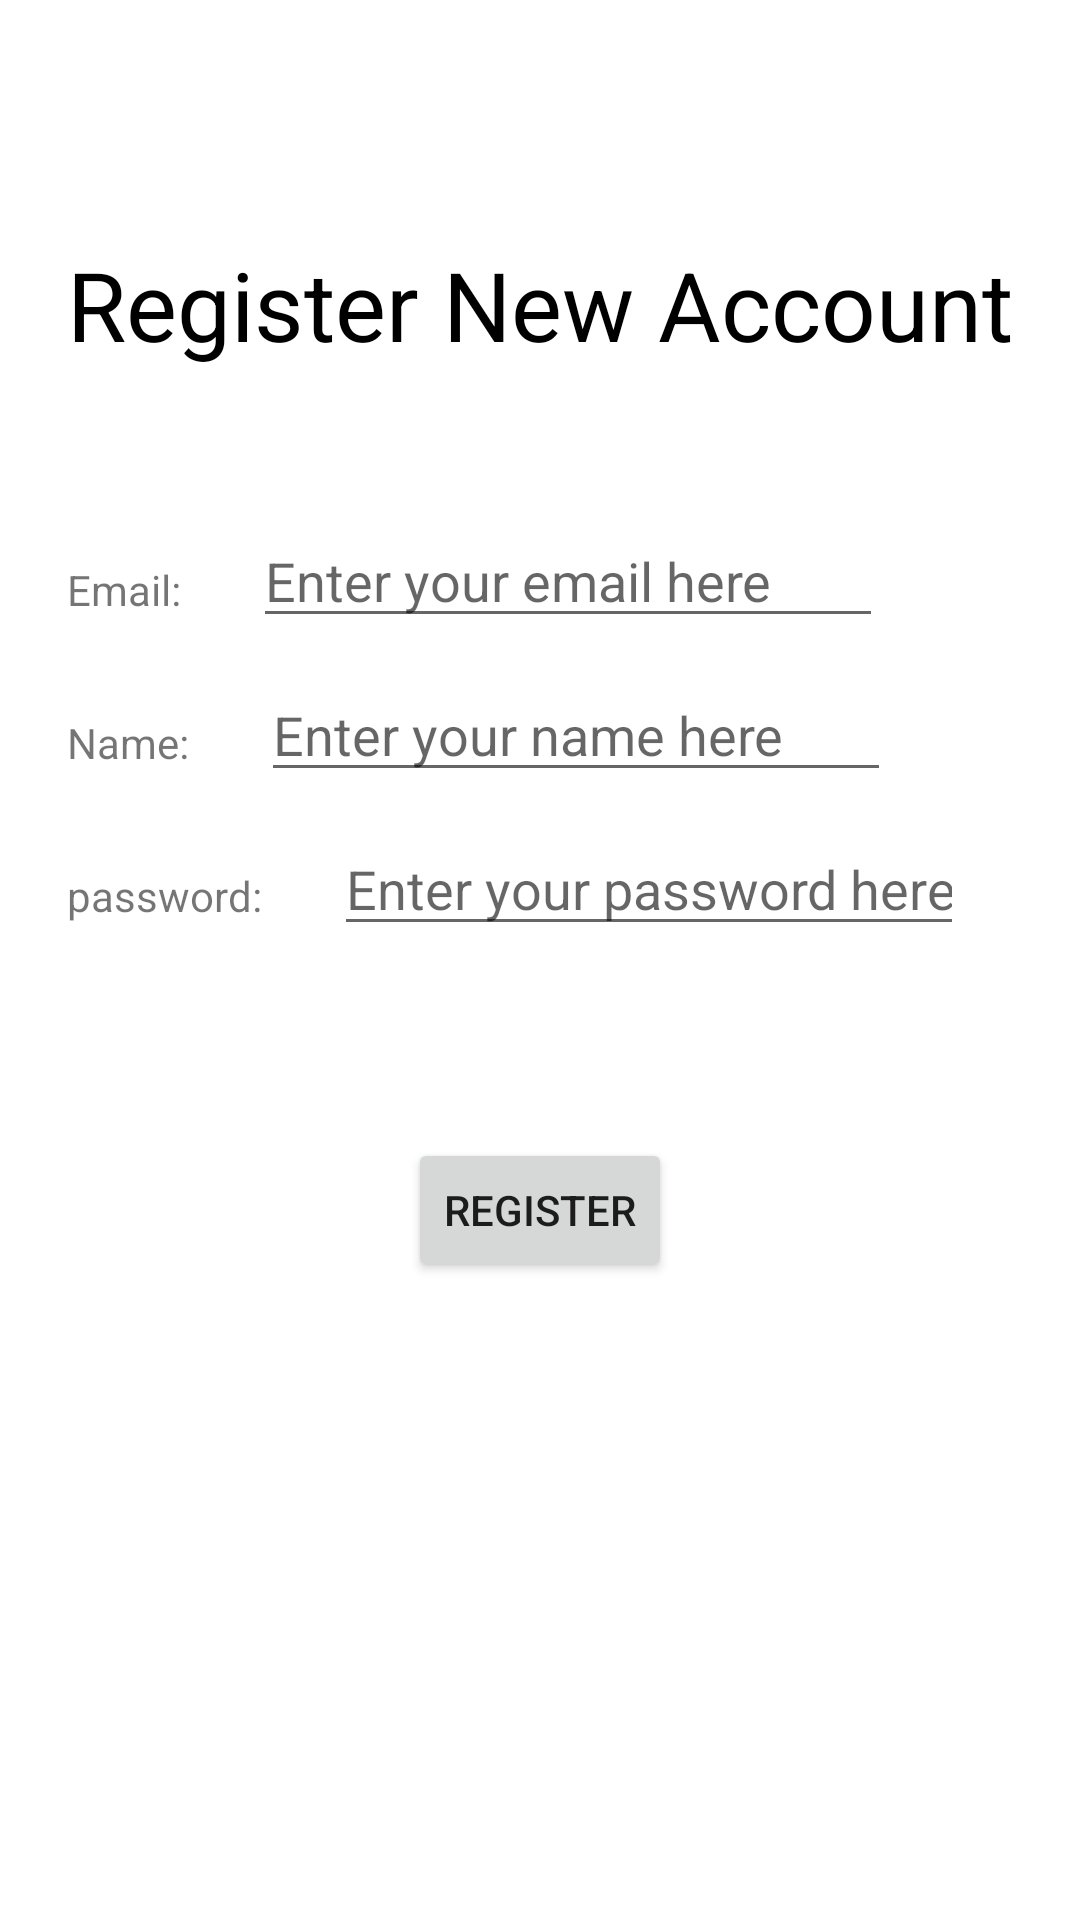

Here is an Android app screen rendered from its layout file. Give the layout XML and the strings, colors and styles it references.
<!-- AndroidManifest.xml: application theme Theme.CS4520_InClass_Ziyang8317 -->
<!-- res/layout/fragment_inclass07_register.xml -->
<?xml version="1.0" encoding="utf-8"?>
<androidx.constraintlayout.widget.ConstraintLayout xmlns:android="http://schemas.android.com/apk/res/android"
    xmlns:app="http://schemas.android.com/apk/res-auto"
    xmlns:tools="http://schemas.android.com/tools"
    android:id="@+id/frameLayout3"
    android:layout_width="match_parent"
    android:layout_height="match_parent"
    tools:context=".Inclass07RegisterFragment">

    <TextView
        android:id="@+id/RegisterTitle"
        android:layout_width="wrap_content"
        android:layout_height="wrap_content"
        android:layout_marginTop="80dp"
        android:text="@string/InClass07RegisterTitle"
        android:textColor="@color/black"
        android:textSize="32sp"
        app:layout_constraintEnd_toEndOf="parent"
        app:layout_constraintStart_toStartOf="parent"
        app:layout_constraintTop_toTopOf="parent" />

    <TextView
        android:id="@+id/email_reminder"
        android:layout_width="wrap_content"
        android:layout_height="wrap_content"
        android:layout_marginTop="64dp"
        android:text="Email:"
        app:layout_constraintStart_toStartOf="@+id/RegisterTitle"
        app:layout_constraintTop_toBottomOf="@+id/RegisterTitle" />

    <TextView
        android:id="@+id/name_reminder"
        android:layout_width="wrap_content"
        android:layout_height="wrap_content"
        android:layout_marginTop="32dp"
        android:text="Name:"
        app:layout_constraintStart_toStartOf="@+id/email_reminder"
        app:layout_constraintTop_toBottomOf="@+id/email_reminder" />

    <TextView
        android:id="@+id/password_reminder"
        android:layout_width="wrap_content"
        android:layout_height="wrap_content"
        android:layout_marginTop="32dp"
        android:text="password:"
        app:layout_constraintStart_toStartOf="@+id/name_reminder"
        app:layout_constraintTop_toBottomOf="@+id/name_reminder" />

    <EditText
        android:id="@+id/RegisterEnterEmailAddress"
        android:layout_width="wrap_content"
        android:layout_height="wrap_content"
        android:layout_marginStart="24dp"
        android:layout_marginTop="-16dp"
        android:ems="10"
        android:hint="Enter your email here"
        android:inputType="textEmailAddress"
        app:layout_constraintStart_toEndOf="@+id/email_reminder"
        app:layout_constraintTop_toTopOf="@+id/email_reminder" />

    <EditText
        android:id="@+id/RegisterEnterName"
        android:layout_width="wrap_content"
        android:layout_height="wrap_content"
        android:layout_marginStart="24dp"
        android:layout_marginTop="10dp"
        android:ems="10"
        android:hint="Enter your name here"
        android:inputType="textPersonName"
        app:layout_constraintStart_toEndOf="@+id/name_reminder"
        app:layout_constraintTop_toBottomOf="@+id/RegisterEnterEmailAddress" />

    <EditText
        android:id="@+id/RegisterEnterPassword"
        android:layout_width="wrap_content"
        android:layout_height="wrap_content"
        android:layout_marginStart="24dp"
        android:layout_marginTop="10dp"
        android:ems="10"
        android:hint="Enter your password here"
        android:inputType="textPersonName"
        app:layout_constraintStart_toEndOf="@+id/password_reminder"
        app:layout_constraintTop_toBottomOf="@+id/RegisterEnterName" />

    <Button
        android:id="@+id/button_submitt_register"
        android:layout_width="wrap_content"
        android:layout_height="wrap_content"
        android:layout_marginTop="64dp"
        android:text="@string/buttonRegister"
        app:layout_constraintEnd_toEndOf="parent"
        app:layout_constraintStart_toStartOf="parent"
        app:layout_constraintTop_toBottomOf="@+id/RegisterEnterPassword" />

    <TextView
        android:id="@+id/RegisterStatus"
        android:layout_width="wrap_content"
        android:layout_height="wrap_content"
        android:layout_marginStart="8dp"
        android:layout_marginTop="64dp"
        android:layout_marginEnd="8dp"
        android:textColor="@color/black"
        android:textSize="25sp"
        app:layout_constraintEnd_toEndOf="parent"
        app:layout_constraintStart_toStartOf="parent"
        app:layout_constraintTop_toBottomOf="@+id/button_submitt_register" />
</androidx.constraintlayout.widget.ConstraintLayout>
<!-- resources referenced by this layout -->
<resources>
  <string name="InClass07RegisterTitle">Register New Account</string>
  <string name="buttonRegister">Register</string>
  <style name="Theme.CS4520_InClass_Ziyang8317" parent="Theme.MaterialComponents.DayNight.DarkActionBar">
          
          <item name="colorPrimary">@color/purple_500</item>
          <item name="colorPrimaryVariant">@color/purple_700</item>
          <item name="colorOnPrimary">@color/white</item>
          
          <item name="colorSecondary">@color/teal_200</item>
          <item name="colorSecondaryVariant">@color/teal_700</item>
          <item name="colorOnSecondary">@color/black</item>
          
          <item name="android:statusBarColor">?attr/colorPrimaryVariant</item>
          
      </style>
  <!-- not gathered from this repository: default colours our renderer supplied (Android Studio template values) -->
  <color name="purple_500">#FF6200EE</color>
  <color name="purple_700">#FF3700B3</color>
  <color name="teal_200">#FF03DAC5</color>
  <color name="teal_700">#FF018786</color>
  <color name="black">#FF000000</color>
  <color name="white">#FFFFFFFF</color>
</resources>
